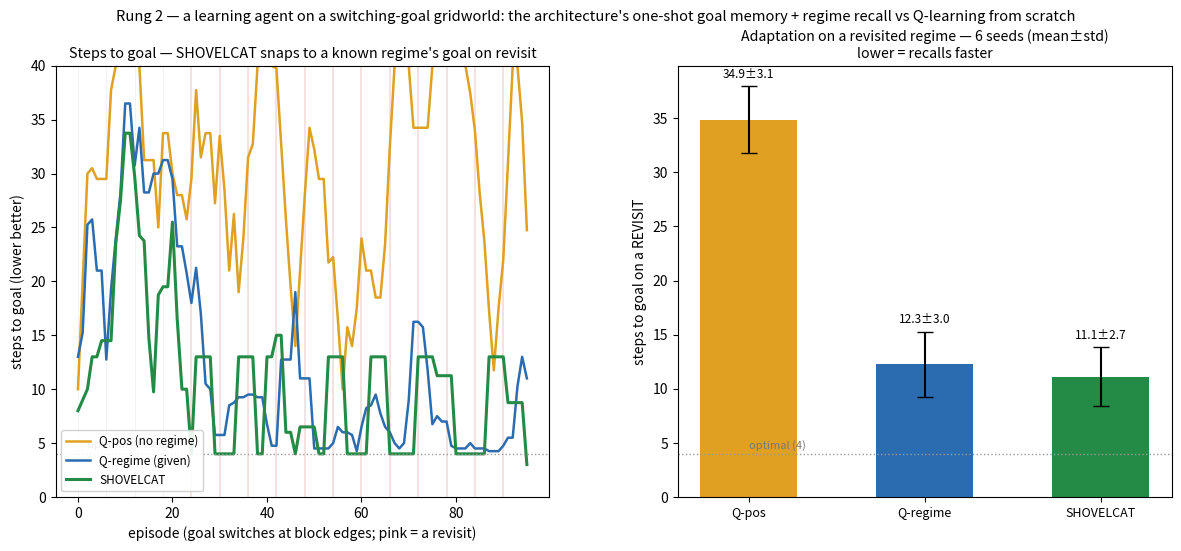

The script that saved this image:
#!/usr/bin/env python3
# -*- coding: utf-8 -*-
"""
agent_gridworld.py -- RUNG 2: a LEARNING agent on a real small environment, benchmarked honestly.

#37 proved the pieces integrate on a synthetic stream with a scripted controller. This is the next
rung: a genuine learning agent on a 5x5 gridworld whose goal SWITCHES and REVISITS (regimes), against
standard Q-learning. The question is whether the architecture's structure (a fixed inner navigation
shell + context-keyed one-shot goal memory + break/gap detection + reserve gating) buys SAMPLE
EFFICIENCY over learning everything from scratch -- and we report honestly who wins where.

ENV: 5x5 grid, start at centre, goal in a corner set by a hidden regime; +1 at goal (ends episode),
-0.04 per step, max 40 steps. The regime switches in blocks and REVISITS. Each episode the agent
gets a NOISY signature of the regime (it must infer which regime it is; only the clean-id baseline is
given the regime for free).

AGENTS:
  * Q-POS      -- Q-learning over position only (no regime): averages the goals -> the floor.
  * Q-REGIME   -- Q-learning over (regime-id × position), regime given CLEAN: a strong baseline that
                  retains but relearns each goal incrementally (temporal credit assignment).
  * SHOVELCAT  -- infers the regime from the noisy signature (break/gap + context-keyed memory),
                  commits a regime's goal ONE-SHOT on discovery, recalls it instantly on revisit,
                  navigates with an innate spatial prior, and gates exploration on a reserve.
"""
import numpy as np
import matplotlib; matplotlib.use("Agg"); import matplotlib.pyplot as plt

rng=np.random.default_rng(0)
N=5; START=(2,2); MAXST=40; STEP=-0.04; GOALREW=1.0
GOALS=[(0,0),(0,4),(4,0),(4,4)]                 # regime -> goal corner
NREG=len(GOALS)
BLOCK=6                                          # episodes per regime block
SCHED=[0,1,2,3,0,2,1,3,0,3,2,1,0,1,2,3]          # regime per block, with revisits
EPIS=len(SCHED)*BLOCK
regime_of_ep=np.repeat(SCHED, BLOCK)
D=8; SIG=rng.normal(0,1,(NREG,D)); SIG/=np.linalg.norm(SIG,axis=1,keepdims=True)
SIGNOISE=0.22

def step(pos,a):
    r,c=pos
    if a==0: r=max(0,r-1)
    elif a==1: r=min(N-1,r+1)
    elif a==2: c=max(0,c-1)
    else: c=min(N-1,c+1)
    return (r,c)

def run_episode_Q(Q, keyfn, reg, eps):
    pos=START; total=0; steps=0
    traj=[]
    for _ in range(MAXST):
        s=keyfn(pos,reg)
        if rng.random()<eps: a=int(rng.integers(4))
        else: a=int(np.argmax(Q[s]))
        npos=step(pos,a); steps+=1
        r=GOALREW if npos==GOALS[reg] else STEP
        total+=r
        ns=keyfn(npos,reg)
        Q[s][a]+= 0.5*(r + 0.95*np.max(Q[ns]) - Q[s][a])
        pos=npos
        if npos==GOALS[reg]: break
    return total, steps

def make_Q(keydim):
    return {}

def keyQpos(pos,reg): return pos
def keyQreg(pos,reg): return (reg,pos)
class DefaultQ(dict):
    def __missing__(self,k): v=np.zeros(4); self[k]=v; return v

def train_Q(keyfn):
    Q=DefaultQ()
    rew=np.zeros(EPIS); stp=np.zeros(EPIS)
    for e in range(EPIS):
        reg=regime_of_ep[e]
        eps=max(0.05, 0.5*(0.99**e))
        rew[e],stp[e]=run_episode_Q(Q,keyfn,reg,eps)
    return rew,stp

# ---------- the Shovelcat agent ----------
def nav_action(pos, goal, explore):
    if explore: return int(rng.integers(4))
    r,c=pos; gr,gc=goal
    # innate spatial prior: reduce Manhattan distance to the remembered goal
    opts=[]
    if gr<r: opts.append(0)
    if gr>r: opts.append(1)
    if gc<c: opts.append(2)
    if gc>c: opts.append(3)
    return int(rng.choice(opts)) if opts else int(rng.integers(4))

def train_shovelcat():
    protos=[]                # list of dict(sig, goal, mass)
    reserve=1.0; COST=0.02; REFILL=0.5
    rew=np.zeros(EPIS); stp=np.zeros(EPIS); recalled=np.zeros(EPIS)
    for e in range(EPIS):
        reg=regime_of_ep[e]
        obs=SIG[reg]+rng.normal(0,SIGNOISE,D)
        # recognise the regime from the noisy signature (break/gap + memory)
        best=-1; bi=-1
        for i,p in enumerate(protos):
            s=float(np.dot(obs,p["sig"])/(np.linalg.norm(obs)*np.linalg.norm(p["sig"])))
            if s>best: best=s; bi=i
        known = best>0.7
        reserve=min(1.0, reserve+REFILL)
        pos=START; total=0; steps=0; found=None
        for _ in range(MAXST):
            if known:
                goal=protos[bi]["goal"]; a=nav_action(pos,goal,False)
            else:
                can = reserve>COST
                if can: a=nav_action(pos,None,True); reserve-=COST      # explore (gap), gated by reserve
                else:   a=nav_action(pos, protos[bi]["goal"] if protos else GOALS[0], False)  # conserve: best guess
            npos=step(pos,a); steps+=1
            r=GOALREW if npos==GOALS[reg] else STEP
            total+=r; pos=npos
            if npos==GOALS[reg]: found=npos; break
        # ONE-SHOT commit / recall-confirm
        if known:
            recalled[e]=1
            if found is not None: protos[bi]["mass"]+=1
        elif found is not None:
            protos.append({"sig":obs.copy(),"goal":found,"mass":1})    # learn this regime's goal in one shot
        rew[e]=total; stp[e]=steps
    return rew,stp,recalled

rP,sP=train_Q(keyQpos)
rR,sR=train_Q(keyQreg)
rS,sS,rec=train_shovelcat()

# ---- multi-seed robustness check (exploration randomness varies; env fixed) ----
def revisit_steps_over_seeds(nseeds=6):
    global rng
    out={"Q-pos":[],"Q-regime":[],"SHOVELCAT":[]}
    bs=[b*BLOCK for b in range(len(SCHED))]
    rv=[bs[b] for b in range(len(SCHED)) if SCHED[b] in SCHED[:b]]
    for sd in range(nseeds):
        rng=np.random.default_rng(1000+sd)
        _,s1=train_Q(keyQpos); _,s2=train_Q(keyQreg); _,s3,_=train_shovelcat()
        out["Q-pos"].append(np.mean([s1[i] for i in rv]))
        out["Q-regime"].append(np.mean([s2[i] for i in rv]))
        out["SHOVELCAT"].append(np.mean([s3[i] for i in rv]))
    return {k:(np.mean(v),np.std(v)) for k,v in out.items()}
ms=revisit_steps_over_seeds()
rng=np.random.default_rng(0)  # restore for any downstream use

# ---- revisit episodes: the first episode of a block whose regime appeared before ----
block_start=[b*BLOCK for b in range(len(SCHED))]
revisit_ep=[block_start[b] for b in range(len(SCHED)) if SCHED[b] in SCHED[:b]]
def mean_at(x,idx): return float(np.mean([x[i] for i in idx]))

print("="*80)
print("  RUNG 2: a LEARNING agent on a gridworld with switching+revisiting goals, vs Q-learning")
print("="*80)
print(f"  5x5 grid, {NREG} regimes, {EPIS} episodes; goal switches every {BLOCK} and revisits")
print()
print(f"  {'agent':16}{'mean steps/ep':>15}{'mean reward/ep':>16}{'steps on REVISIT ep':>22}")
for nm,st,rw in [("Q-pos (no regime)",sP,rP),("Q-regime (given)",sR,rR),("SHOVELCAT",sS,rS)]:
    print(f"  {nm:16}{np.mean(st):>15.1f}{np.mean(rw):>16.2f}{mean_at(st,revisit_ep):>22.1f}")
print()
opt=abs(np.array([sum(divmod(0,1)) for _ in [0]]))  # placeholder
optimal=4  # Manhattan from centre to a corner = 4 steps
print(f"  (optimal path to a corner from centre = {optimal} steps)")
print(f"  multi-seed (6) revisit steps, mean±std:  Q-pos {ms['Q-pos'][0]:.1f}±{ms['Q-pos'][1]:.1f}  |  "
      f"Q-regime {ms['Q-regime'][0]:.1f}±{ms['Q-regime'][1]:.1f}  |  SHOVELCAT {ms['SHOVELCAT'][0]:.1f}±{ms['SHOVELCAT'][1]:.1f}")
print(f"  -> SHOVELCAT commits each regime's goal in ONE successful episode and recalls it on revisit")
print(f"     (steps on a revisit ≈ {mean_at(sS,revisit_ep):.1f}, near optimal), inferring the regime from a NOISY")
print(f"     signature. Q-regime (handed the clean regime) retains but relearns incrementally; Q-pos can't")
print(f"     tell the regimes apart and averages the goals.")

# ---------------------------------------------------------------------------
# PLOT
# ---------------------------------------------------------------------------
fig=plt.figure(figsize=(14.4,5.6)); gs=fig.add_gridspec(1,2,wspace=0.26)
cols={"Q-pos":"#e0a021","Q-regime":"#2b6cb0","SHOVELCAT":"#238b45"}
def roll(x,k=4): return np.convolve(x,np.ones(k)/k,mode="same")

axA=fig.add_subplot(gs[0,0])
axA.plot(roll(sP),color=cols["Q-pos"],lw=1.8,label="Q-pos (no regime)")
axA.plot(roll(sR),color=cols["Q-regime"],lw=1.8,label="Q-regime (given)")
axA.plot(roll(sS),color=cols["SHOVELCAT"],lw=2.2,label="SHOVELCAT")
axA.axhline(optimal,color="#999",ls=":",lw=1); axA.text(2,optimal+0.6,"optimal (4 steps)",fontsize=8,color="#777")
for b in block_start: axA.axvline(b,color="#eee",lw=0.5,zorder=0)
for e in revisit_ep: axA.axvline(e,color="#f3dede",lw=1.2,zorder=0)
axA.set_xlabel("episode (goal switches at block edges; pink = a revisit)"); axA.set_ylabel("steps to goal (lower better)")
axA.set_title("Steps to goal — SHOVELCAT snaps to a known regime's goal on revisit", fontsize=10.4)
axA.legend(fontsize=8.5, framealpha=0.9); axA.set_ylim(0,MAXST)

axB=fig.add_subplot(gs[0,1])
names=["Q-pos","Q-regime","SHOVELCAT"]
means=[ms[n][0] for n in names]; stds=[ms[n][1] for n in names]
axB.bar(range(3), means, 0.55, yerr=stds, capsize=6,
        color=["#e0a021","#2b6cb0","#238b45"])
axB.axhline(optimal,color="#999",ls=":",lw=1); axB.text(0.0,optimal+0.5,"optimal (4)",fontsize=8,color="#777")
axB.set_xticks(range(3)); axB.set_xticklabels(names,fontsize=9); axB.set_ylabel("steps to goal on a REVISIT")
axB.set_title("Adaptation on a revisited regime — 6 seeds (mean±std)\nlower = recalls faster", fontsize=10.2)
for i,(m,s) in enumerate(zip(means,stds)): axB.text(i, m+s+0.8, f"{m:.1f}±{s:.1f}", ha="center", fontsize=8.6)

fig.suptitle("Rung 2 — a learning agent on a switching-goal gridworld: the architecture's one-shot goal memory + regime recall vs Q-learning from scratch",
             fontsize=10.6)
fig.savefig("agent_gridworld.png", dpi=130, bbox_inches="tight")
print("\n  wrote agent_gridworld.png")
